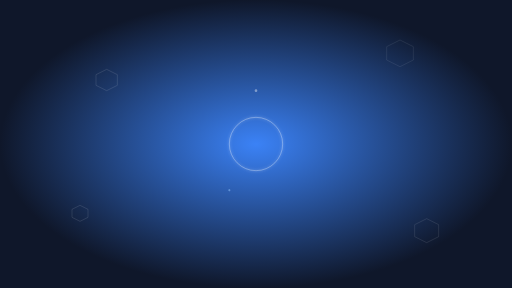
t = 0.00 s
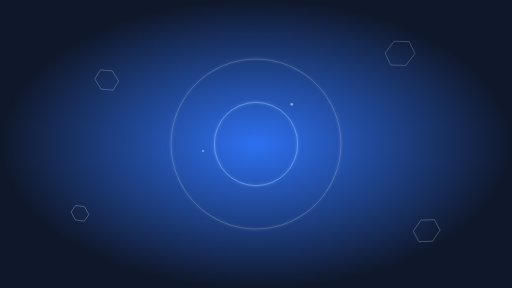
t = 1.75 s
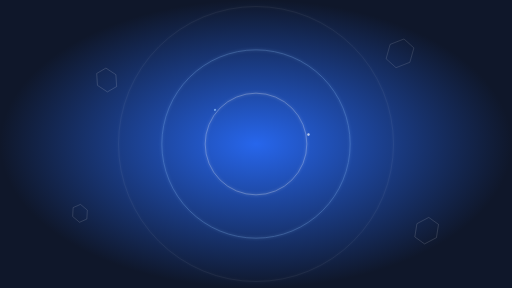
t = 3.33 s
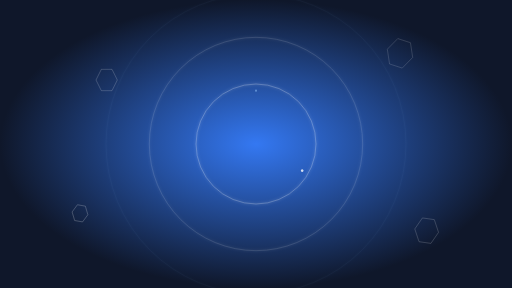
t = 5.00 s
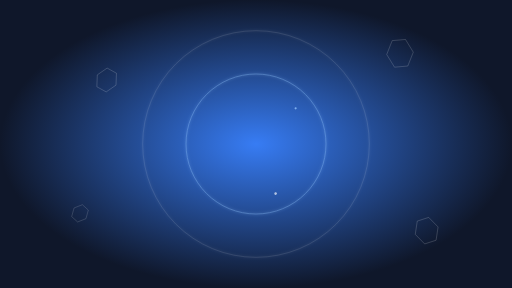
t = 6.60 s
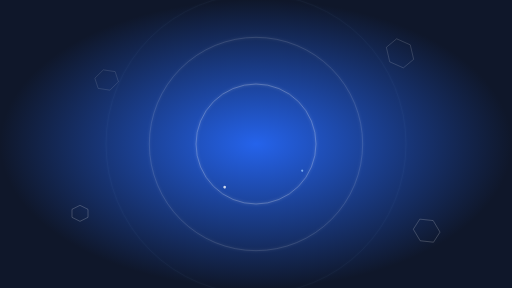
t = 9.00 s

The animated SVG that drew these frames (rendered in a browser with its animation timeline set to each time). Animation: 19 SMIL elements (animate=13,animateTransform=6); frames cover the first 9.00 s, repeats indefinitely.

<svg xmlns="http://www.w3.org/2000/svg" viewBox="0 0 1920 1080" preserveAspectRatio="xMidYMid slice">
  <defs>
    <radialGradient id="radialAnimGrad">
      <stop offset="0%" style="stop-color:#3b82f6">
        <animate attributeName="stop-color" 
                 values="#3b82f6;#2563eb;#3b82f6" 
                 dur="6s" repeatCount="indefinite"/>
      </stop>
      <stop offset="100%" style="stop-color:#0f172a"/>
    </radialGradient>
    
    <filter id="energyGlow">
      <feGaussianBlur stdDeviation="5" result="coloredBlur"/>
      <feMerge>
        <feMergeNode in="coloredBlur"/>
        <feMergeNode in="SourceGraphic"/>
      </feMerge>
    </filter>
  </defs>
  
  <rect width="1920" height="1080" fill="url(#radialAnimGrad)"/>
  
  <!-- Energy waves depuis le centre -->
  <circle cx="960" cy="540" r="100" fill="none" stroke="#ffffff" stroke-width="2" opacity="0" filter="url(#energyGlow)">
    <animate attributeName="r" values="100;600" dur="4s" repeatCount="indefinite"/>
    <animate attributeName="opacity" values="0.6;0" dur="4s" repeatCount="indefinite"/>
  </circle>
  
  <circle cx="960" cy="540" r="100" fill="none" stroke="#93c5fd" stroke-width="3" opacity="0" filter="url(#energyGlow)">
    <animate attributeName="r" values="100;600" dur="4s" begin="1.3s" repeatCount="indefinite"/>
    <animate attributeName="opacity" values="0.7;0" dur="4s" begin="1.3s" repeatCount="indefinite"/>
  </circle>
  
  <circle cx="960" cy="540" r="100" fill="none" stroke="#ffffff" stroke-width="2" opacity="0" filter="url(#energyGlow)">
    <animate attributeName="r" values="100;600" dur="4s" begin="2.6s" repeatCount="indefinite"/>
    <animate attributeName="opacity" values="0.6;0" dur="4s" begin="2.6s" repeatCount="indefinite"/>
  </circle>
  
  <!-- Hexagones rotatifs -->
  <polygon points="400,260 440,280 440,320 400,340 360,320 360,280" 
           fill="none" stroke="#ffffff" stroke-width="2" opacity="0.3">
    <animateTransform attributeName="transform" type="rotate"
                      from="0 400 300" to="360 400 300"
                      dur="20s" repeatCount="indefinite"/>
    <animate attributeName="opacity" values="0.2;0.4;0.2" dur="3s" repeatCount="indefinite"/>
  </polygon>
  
  <polygon points="1500,150 1550,175 1550,225 1500,250 1450,225 1450,175" 
           fill="none" stroke="#ffffff" stroke-width="2" opacity="0.25">
    <animateTransform attributeName="transform" type="rotate"
                      from="360 1500 200" to="0 1500 200"
                      dur="25s" repeatCount="indefinite"/>
    <animate attributeName="opacity" values="0.15;0.35;0.15" dur="4s" repeatCount="indefinite"/>
  </polygon>
  
  <polygon points="300,770 330,785 330,815 300,830 270,815 270,785" 
           fill="none" stroke="#ffffff" stroke-width="2" opacity="0.3">
    <animateTransform attributeName="transform" type="rotate"
                      from="0 300 800" to="360 300 800"
                      dur="18s" repeatCount="indefinite"/>
    <animate attributeName="opacity" values="0.2;0.4;0.2" dur="3.5s" repeatCount="indefinite"/>
  </polygon>
  
  <polygon points="1600,820 1645,842.5 1645,887.5 1600,910 1555,887.5 1555,842.5" 
           fill="none" stroke="#ffffff" stroke-width="2" opacity="0.28">
    <animateTransform attributeName="transform" type="rotate"
                      from="360 1600 865" to="0 1600 865"
                      dur="22s" repeatCount="indefinite"/>
    <animate attributeName="opacity" values="0.18;0.38;0.18" dur="3.8s" repeatCount="indefinite"/>
  </polygon>
  
  <!-- Particles orbitales -->
  <circle cx="960" cy="340" r="5" fill="#ffffff" opacity="0.6">
    <animateTransform attributeName="transform" type="rotate"
                      from="0 960 540" to="360 960 540"
                      dur="15s" repeatCount="indefinite"/>
    <animate attributeName="opacity" values="0.4;0.8;0.4" dur="2s" repeatCount="indefinite"/>
  </circle>
  
  <circle cx="1160" cy="540" r="4" fill="#93c5fd" opacity="0.7">
    <animateTransform attributeName="transform" type="rotate"
                      from="120 960 540" to="480 960 540"
                      dur="12s" repeatCount="indefinite"/>
    <animate attributeName="opacity" values="0.5;0.9;0.5" dur="2.5s" repeatCount="indefinite"/>
  </circle>
</svg>